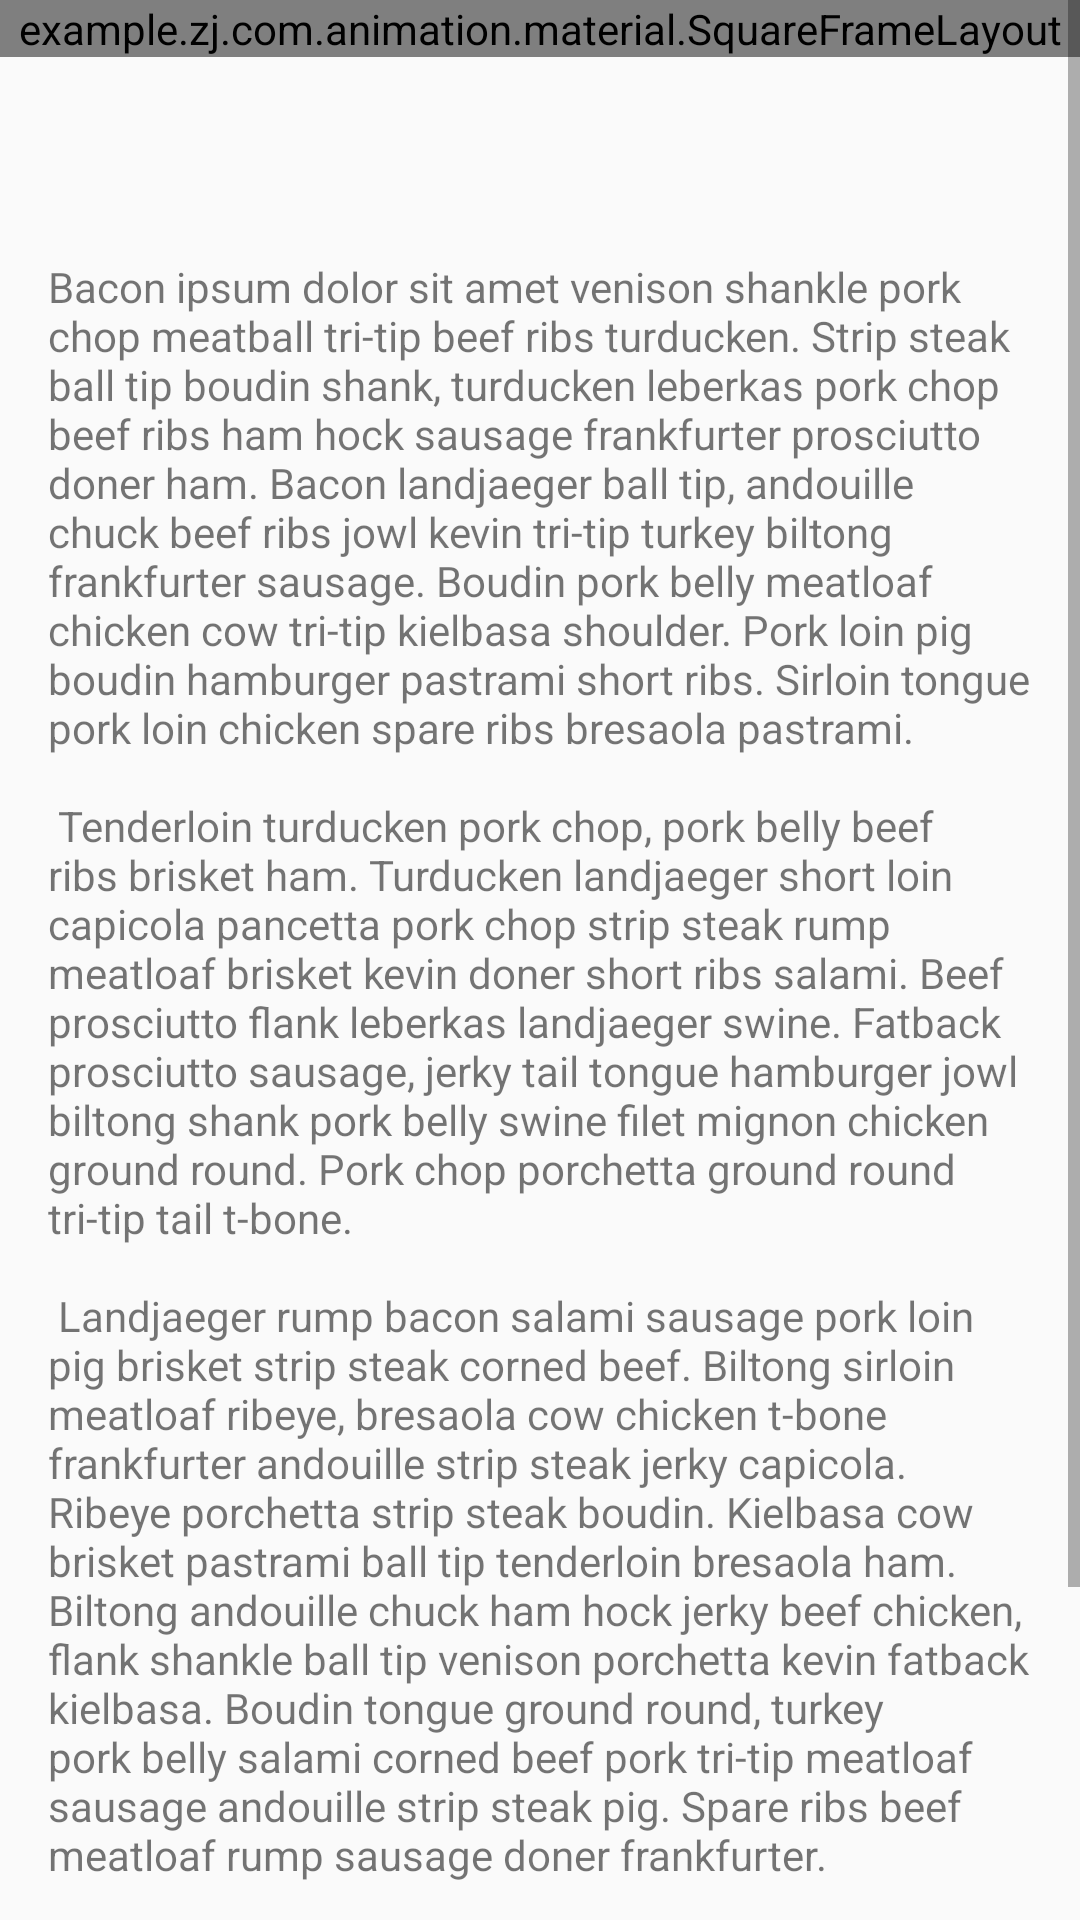

Reconstruct the res/layout file that produces this screen, plus the resources it refers to.
<!-- AndroidManifest.xml: application theme AppTheme -->
<!-- res/layout/compat_image_detail.xml -->
<?xml version="1.0" encoding="utf-8"?>
<ScrollView xmlns:android="http://schemas.android.com/apk/res/android"
    android:layout_width="match_parent"
    android:layout_height="match_parent">

    <LinearLayout
        android:layout_width="match_parent"
        android:layout_height="wrap_content"
        android:orientation="vertical">

        <example.zj.com.animation.material.SquareFrameLayout
            android:layout_width="match_parent"
            android:layout_height="wrap_content">

            <ImageView
                android:id="@+id/imageview_header"
                android:layout_width="match_parent"
                android:layout_height="match_parent"
                android:scaleType="centerCrop" />

        </example.zj.com.animation.material.SquareFrameLayout>

        <TextView
            android:id="@+id/textview_title"
            android:layout_width="match_parent"
            android:layout_height="wrap_content"
            android:maxLines="2"
            android:padding="16dp" />
        

        <TextView
            android:layout_width="match_parent"
            android:layout_height="wrap_content"
            android:padding="16dp"
            android:text="@string/bacon_ipsum"
            />
        

    </LinearLayout>

</ScrollView>
<!-- resources referenced by this layout -->
<resources>
  <string name="bacon_ipsum">
          Bacon ipsum dolor sit amet venison shankle pork chop meatball tri-tip beef ribs turducken.
          Strip steak ball tip boudin shank, turducken leberkas pork chop beef ribs ham hock sausage
          frankfurter prosciutto doner ham. Bacon landjaeger ball tip, andouille chuck beef ribs jowl
          kevin tri-tip turkey biltong frankfurter sausage. Boudin pork belly meatloaf chicken cow
          tri-tip kielbasa shoulder. Pork loin pig boudin hamburger pastrami short ribs. Sirloin
          tongue pork loin chicken spare ribs bresaola pastrami.\n\n
          Tenderloin turducken pork chop, pork belly beef ribs brisket ham. Turducken landjaeger short
          loin capicola pancetta pork chop strip steak rump meatloaf brisket kevin doner short ribs
          salami. Beef prosciutto flank leberkas landjaeger swine. Fatback prosciutto sausage, jerky
          tail tongue hamburger jowl biltong shank pork belly swine filet mignon chicken ground round.
          Pork chop porchetta ground round tri-tip tail t-bone.\n\n
          Landjaeger rump bacon salami sausage pork loin pig brisket strip steak corned beef. Biltong
          sirloin meatloaf ribeye, bresaola cow chicken t-bone frankfurter andouille strip steak jerky
          capicola. Ribeye porchetta strip steak boudin. Kielbasa cow brisket pastrami ball tip
          tenderloin bresaola ham. Biltong andouille chuck ham hock jerky beef chicken, flank shankle
          ball tip venison porchetta kevin fatback kielbasa. Boudin tongue ground round, turkey pork
          belly salami corned beef pork tri-tip meatloaf sausage andouille strip steak pig. Spare ribs
          beef meatloaf rump sausage doner frankfurter.\n\n
          Fatback porchetta pork loin meatball, turducken pork chop drumstick boudin. Kevin tri-tip
          ground round corned beef, ribeye swine filet mignon salami pork spare ribs pork chop
          brisket. Filet mignon shankle t-bone bacon. Turducken capicola turkey porchetta kielbasa
          shank pork loin jerky venison tenderloin boudin ham hock ground round.</string>
  <style name="AppTheme" parent="Theme.Sample">
          
  
      </style>
  <style name="Theme.Sample" parent="Theme.Base">
  
      </style>
  <style name="Theme.Base" parent="Theme.AppCompat.Light.DarkActionBar">
  
      </style>
</resources>
